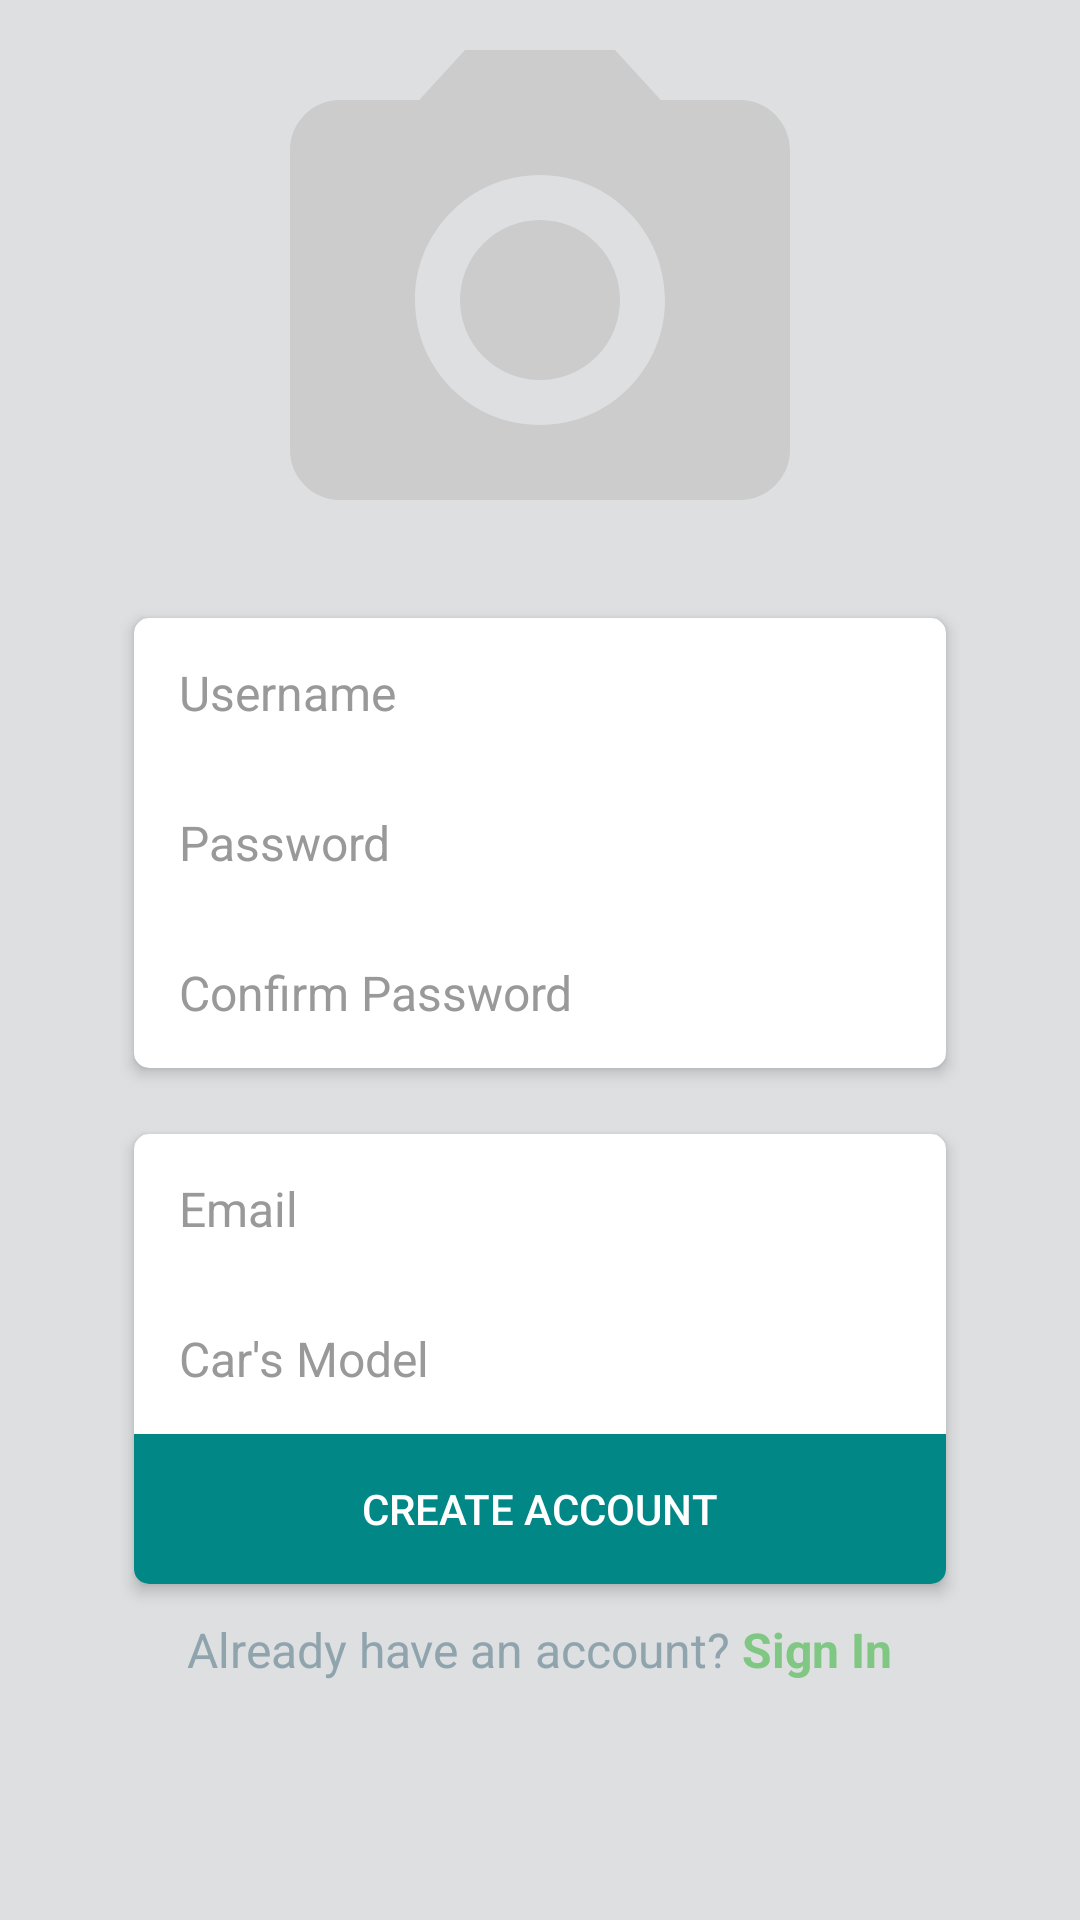

Layout XML and referenced resources for this Android screen:
<!-- AndroidManifest.xml: application theme Theme.FinalProject -->
<!-- res/layout/activity_registration.xml -->
<LinearLayout xmlns:android="http://schemas.android.com/apk/res/android"
    xmlns:app="http://schemas.android.com/apk/res-auto"
    xmlns:tools="http://schemas.android.com/tools"
    android:layout_width="match_parent"
    android:layout_height="match_parent"
    android:orientation="vertical"
    tools:context=".RegistrationActivity"
    style="@style/pageBG"
    tools:ignore="HardcodedText">

    <androidx.core.widget.NestedScrollView
        android:layout_width="match_parent"
        android:layout_height="match_parent"
        android:fillViewport="true">

        <LinearLayout
            android:layout_width="match_parent"
            android:layout_height="wrap_content"
            android:orientation="vertical"
            android:focusableInTouchMode="true"
            android:layout_marginHorizontal="40dp">

            <com.google.android.material.imageview.ShapeableImageView
                android:id="@+id/capturedImage"
                android:layout_width="200dp"
                android:layout_height="200dp"
                android:layout_gravity="center"
                android:scaleType="centerCrop"
                app:shapeAppearanceOverlay="@style/circleImageViewStyle"
                app:srcCompat="@drawable/ic_photo_camera" />


            <androidx.cardview.widget.CardView
                android:layout_width="match_parent"
                android:layout_height="wrap_content"
                app:cardBackgroundColor="#FFFFFF"
                app:cardCornerRadius="5dp"
                app:cardElevation="3dp"
                app:cardUseCompatPadding="true">

                <LinearLayout
                    android:layout_width="match_parent"
                    android:layout_height="wrap_content"
                    android:orientation="vertical">

                    <EditText
                        android:id="@+id/usernameInput"
                        style="@style/EditText.Flat.Grey"
                        android:layout_width="match_parent"
                        android:layout_height="50dp"
                        android:background="@android:color/transparent"
                        android:hint="Username"
                        android:minHeight="40dp"
                        android:paddingLeft="15dp"
                        android:paddingRight="15dp" />


                    <EditText
                        android:id="@+id/passwordInput"
                        style="@style/EditText.Flat.Grey"
                        android:layout_width="match_parent"
                        android:layout_height="50dp"
                        android:background="@android:color/transparent"
                        android:hint="Password"
                        android:inputType="textPassword"
                        android:minHeight="40dp"
                        android:paddingLeft="15dp"
                        android:paddingRight="15dp" />


                    <EditText
                        android:id="@+id/confPasswordInput"
                        style="@style/EditText.Flat.Grey"
                        android:layout_width="match_parent"
                        android:layout_height="50dp"
                        android:background="@android:color/transparent"
                        android:hint="Confirm Password"
                        android:inputType="textPassword"
                        android:minHeight="40dp"
                        android:paddingLeft="15dp"
                        android:paddingRight="15dp" />

                </LinearLayout>

            </androidx.cardview.widget.CardView>

            <androidx.cardview.widget.CardView
                android:layout_width="match_parent"
                android:layout_height="wrap_content"
                android:layout_marginTop="10dp"
                app:cardBackgroundColor="#FFFFFF"
                app:cardCornerRadius="5dp"
                app:cardElevation="3dp"
                app:cardUseCompatPadding="true">

                <LinearLayout
                    android:layout_width="match_parent"
                    android:layout_height="wrap_content"
                    android:orientation="vertical">

                    <EditText
                        android:id="@+id/emailInput"
                        style="@style/EditText.Flat.Grey"
                        android:layout_width="match_parent"
                        android:layout_height="50dp"
                        android:background="@android:color/transparent"
                        android:hint="Email"
                        android:inputType="textEmailAddress"
                        android:minHeight="40dp"
                        android:paddingLeft="15dp"
                        android:paddingRight="15dp" />


                    <EditText
                        android:id="@+id/carModel"
                        style="@style/EditText.Flat.Grey"
                        android:layout_width="match_parent"
                        android:layout_height="50dp"
                        android:background="@android:color/transparent"
                        android:hint="Car's Model"
                        android:minHeight="40dp"
                        android:paddingLeft="15dp"
                        android:paddingRight="15dp" />


                    <FrameLayout
                        android:id="@+id/cameraNextBtn"
                        android:layout_width="match_parent"
                        android:layout_height="50dp"
                        android:background="@color/primary">

                        <TextView
                            android:layout_width="wrap_content"
                            android:layout_height="wrap_content"
                            android:layout_gravity="center"
                            android:text="CREATE ACCOUNT"
                            android:textAppearance="@style/Base.TextAppearance.AppCompat.Body2"
                            android:textColor="@android:color/white" />

                    </FrameLayout>

                </LinearLayout>

            </androidx.cardview.widget.CardView>

            <LinearLayout
                android:layout_width="match_parent"
                android:layout_height="wrap_content"
                android:layout_marginTop="5dp"
                android:gravity="center"
                android:orientation="horizontal">

                <TextView
                    android:layout_width="wrap_content"
                    android:layout_height="wrap_content"
                    android:text="Already have an account? "
                    android:textAppearance="@style/Base.TextAppearance.AppCompat.Subhead"
                    android:textColor="#90A4AE" />

                <TextView
                    android:id="@+id/toLogin"
                    android:layout_width="wrap_content"
                    android:layout_height="wrap_content"
                    android:clickable="true"
                    android:text="Sign In"
                    android:textAppearance="@style/Base.TextAppearance.AppCompat.Subhead"
                    android:textColor="#81C784"
                    android:textStyle="bold" />

            </LinearLayout>

        </LinearLayout>

    </androidx.core.widget.NestedScrollView>

</LinearLayout>
<!-- resources referenced by this layout -->
<resources>
  <color name="primary">#018786</color>
  <!-- drawable ic_photo_camera (drawable) -->
  <?xml version="1.0" encoding="utf-8"?>
  <vector xmlns:android="http://schemas.android.com/apk/res/android"
      android:width="24dp"
      android:height="24dp"
      android:viewportWidth="24.0"
      android:viewportHeight="24.0">
      <path
          android:fillColor="#cccccc"
          android:pathData="M12,12m-3.2,0a3.2,3.2 0,1 1,6.4 0a3.2,3.2 0,1 1,-6.4 0" />
      <path
          android:fillColor="#cccccc"
          android:pathData="M9,2L7.17,4L4,4c-1.1,0 -2,0.9 -2,2v12c0,1.1 0.9,2 2,2h16c1.1,0 2,-0.9 2,-2L22,6c0,-1.1 -0.9,-2 -2,-2h-3.17L15,2L9,2zM12,17c-2.76,0 -5,-2.24 -5,-5s2.24,-5 5,-5 5,2.24 5,5 -2.24,5 -5,5z" />
  </vector>
  <style name="EditText.Flat.Grey" parent="BaseTheme">
          <item name="android:textColorHint">#999999</item>
          <item name="android:textAppearance">@style/Base.TextAppearance.AppCompat.Subhead</item>
          <item name="android:textColor">#999999</item>
      </style>
  <style name="circleImageViewStyle">
          <item name="cornerFamily">rounded</item>
          <item name="cornerSize">50%</item>
      </style>
  <style name="pageBG" parent="CardView">
          <item name="android:background">#6BAEBDB8</item>
      </style>
  <style name="Theme.FinalProject" parent="Theme.Material3.DayNight.NoActionBar">
          
          <item name="colorPrimary">@color/primary</item>
          <item name="colorAccent">@color/secondary</item>
          
          
          
          <item name="backgroundColor">@color/primary</item>
  
      </style>
  <style name="BaseTheme" parent="Theme.AppCompat.Light.NoActionBar">
          
          <item name="colorPrimary">#1976D2</item>
          <item name="colorPrimaryDark">#1565C0</item>
          <item name="colorAccent">#FF4081</item>
          <item name="windowActionModeOverlay">true</item>
          
          <item name="android:dialogTheme">@style/Dialog.Theme</item>
      </style>
  <color name="secondary">#03DAC6</color>
  <style name="Dialog.Theme" parent="Theme.AppCompat.Light.Dialog">
          <item name="colorPrimary">#1976D2</item>
          <item name="colorPrimaryDark">#1565C0</item>
          <item name="colorAccent">@color/colorAccent</item>
      </style>
  <color name="colorAccent">#FF4081</color>
</resources>
